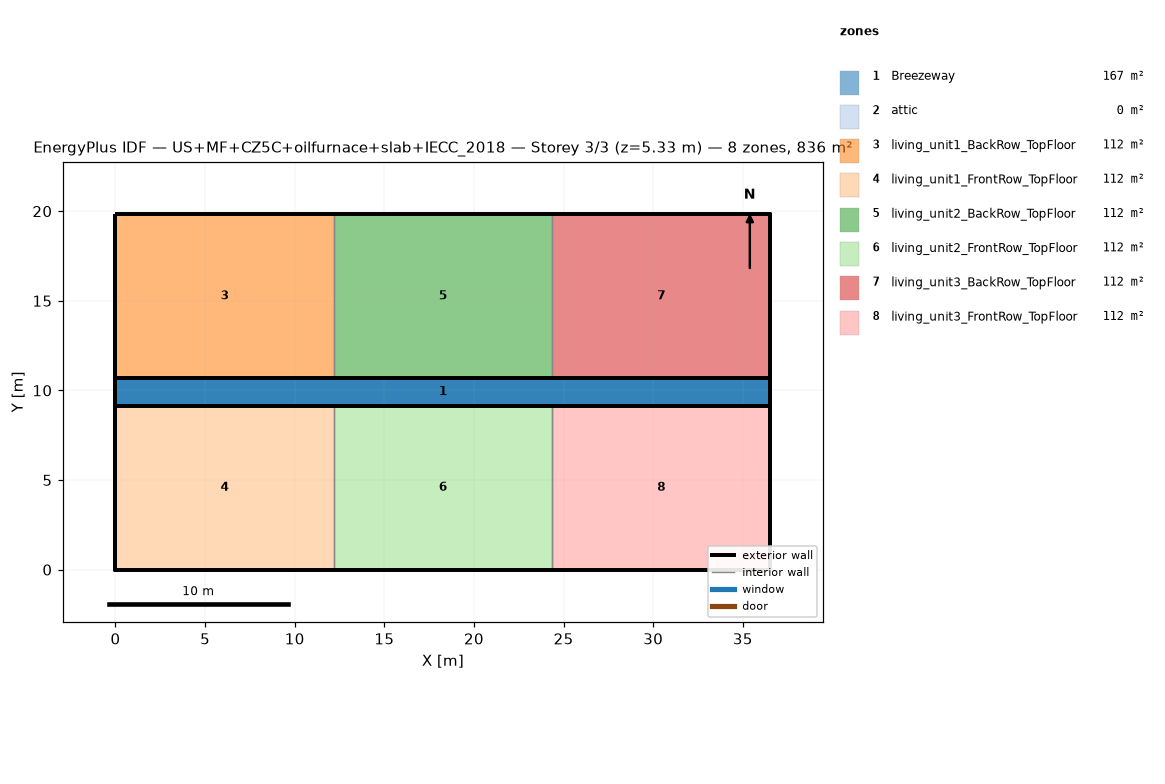
=== STOREY PLAN SPEC (per zone: floor XY polygon, exterior-wall plan segments, windows/doors) ===
zone 1: Breezeway  (167.0 m²)
  floor: (36.54, 9.16) (0.00, 9.16) (0.00, 10.68) (36.54, 10.68)
  floor: (36.54, 9.16) (0.00, 9.16) (0.00, 10.68) (36.54, 10.68)
  floor: (36.54, 9.16) (0.00, 9.16) (0.00, 10.68) (36.54, 10.68)
zone 2: attic  (0.0 m²)
  exterior wall: (36.54, 0.00) – (36.54, 19.84) – (36.54, 9.92)  [29.8 m]
  exterior wall: (0.00, 19.84) – (0.00, 0.00) – (0.00, 9.92)  [29.8 m]
zone 3: living_unit1_BackRow_TopFloor  (111.5 m²)
  floor: (12.18, 10.68) (0.00, 10.68) (0.00, 19.84) (12.18, 19.84)
  exterior wall: (12.18, 19.84) – (0.00, 19.84)  [12.2 m]
  exterior wall: (0.00, 19.84) – (0.00, 10.68)  [9.2 m]
  exterior wall: (0.00, 10.68) – (12.18, 10.68)  [12.2 m]
  interior walls: 1
zone 4: living_unit1_FrontRow_TopFloor  (111.5 m²)
  floor: (12.18, 0.00) (0.00, 0.00) (0.00, 9.16) (12.18, 9.16)
  exterior wall: (0.00, 0.00) – (12.18, 0.00)  [12.2 m]
  exterior wall: (0.00, 9.16) – (0.00, 0.00)  [9.2 m]
  exterior wall: (12.18, 9.16) – (0.00, 9.16)  [12.2 m]
  interior walls: 1
zone 5: living_unit2_BackRow_TopFloor  (111.5 m²)
  floor: (24.36, 10.68) (12.18, 10.68) (12.18, 19.84) (24.36, 19.84)
  exterior wall: (12.18, 10.68) – (24.36, 10.68)  [12.2 m]
  exterior wall: (24.36, 19.84) – (12.18, 19.84)  [12.2 m]
  interior walls: 2
zone 6: living_unit2_FrontRow_TopFloor  (111.5 m²)
  floor: (24.36, 0.00) (12.18, 0.00) (12.18, 9.16) (24.36, 9.16)
  exterior wall: (12.18, 0.00) – (24.36, 0.00)  [12.2 m]
  exterior wall: (24.36, 9.16) – (12.18, 9.16)  [12.2 m]
  interior walls: 2
zone 7: living_unit3_BackRow_TopFloor  (111.5 m²)
  floor: (36.54, 10.68) (24.36, 10.68) (24.36, 19.84) (36.54, 19.84)
  exterior wall: (36.54, 10.68) – (36.54, 19.84)  [9.2 m]
  exterior wall: (36.54, 19.84) – (24.36, 19.84)  [12.2 m]
  exterior wall: (24.36, 10.68) – (36.54, 10.68)  [12.2 m]
  interior walls: 1
zone 8: living_unit3_FrontRow_TopFloor  (111.5 m²)
  floor: (36.54, 0.00) (24.36, 0.00) (24.36, 9.16) (36.54, 9.16)
  exterior wall: (24.36, 0.00) – (36.54, 0.00)  [12.2 m]
  exterior wall: (36.54, 0.00) – (36.54, 9.16)  [9.2 m]
  exterior wall: (36.54, 9.16) – (24.36, 9.16)  [12.2 m]
  interior walls: 1

=== DERIVED (storey summary) ===
Building: US+MF+CZ5C+oilfurnace+slab+IECC_2018
Storey: 3 of 3  (floor level z = 5.33 m)
Storey gross floor area: 836.2 m²
Zones on this storey: 8
  - Breezeway: floor 167.0 m²
  - attic: floor 0.0 m²; exterior wall 59.5 m (81.9 m²); WWR 0.0%
  - living_unit1_BackRow_TopFloor: floor 111.5 m²; exterior wall 33.5 m (86.9 m²); WWR 0.0%
  - living_unit1_FrontRow_TopFloor: floor 111.5 m²; exterior wall 33.5 m (86.9 m²); WWR 0.0%
  - living_unit2_BackRow_TopFloor: floor 111.5 m²; exterior wall 24.4 m (63.1 m²); WWR 0.0%
  - living_unit2_FrontRow_TopFloor: floor 111.5 m²; exterior wall 24.4 m (63.1 m²); WWR 0.0%
  - living_unit3_BackRow_TopFloor: floor 111.5 m²; exterior wall 33.5 m (86.9 m²); WWR 0.0%
  - living_unit3_FrontRow_TopFloor: floor 111.5 m²; exterior wall 33.5 m (86.9 m²); WWR 0.0%
Zone adjacency (shared interzone walls):
  - living_unit1_BackRow_TopFloor ↔ living_unit2_BackRow_TopFloor
  - living_unit1_FrontRow_TopFloor ↔ living_unit2_FrontRow_TopFloor
  - living_unit2_BackRow_TopFloor ↔ living_unit3_BackRow_TopFloor
  - living_unit2_FrontRow_TopFloor ↔ living_unit3_FrontRow_TopFloor